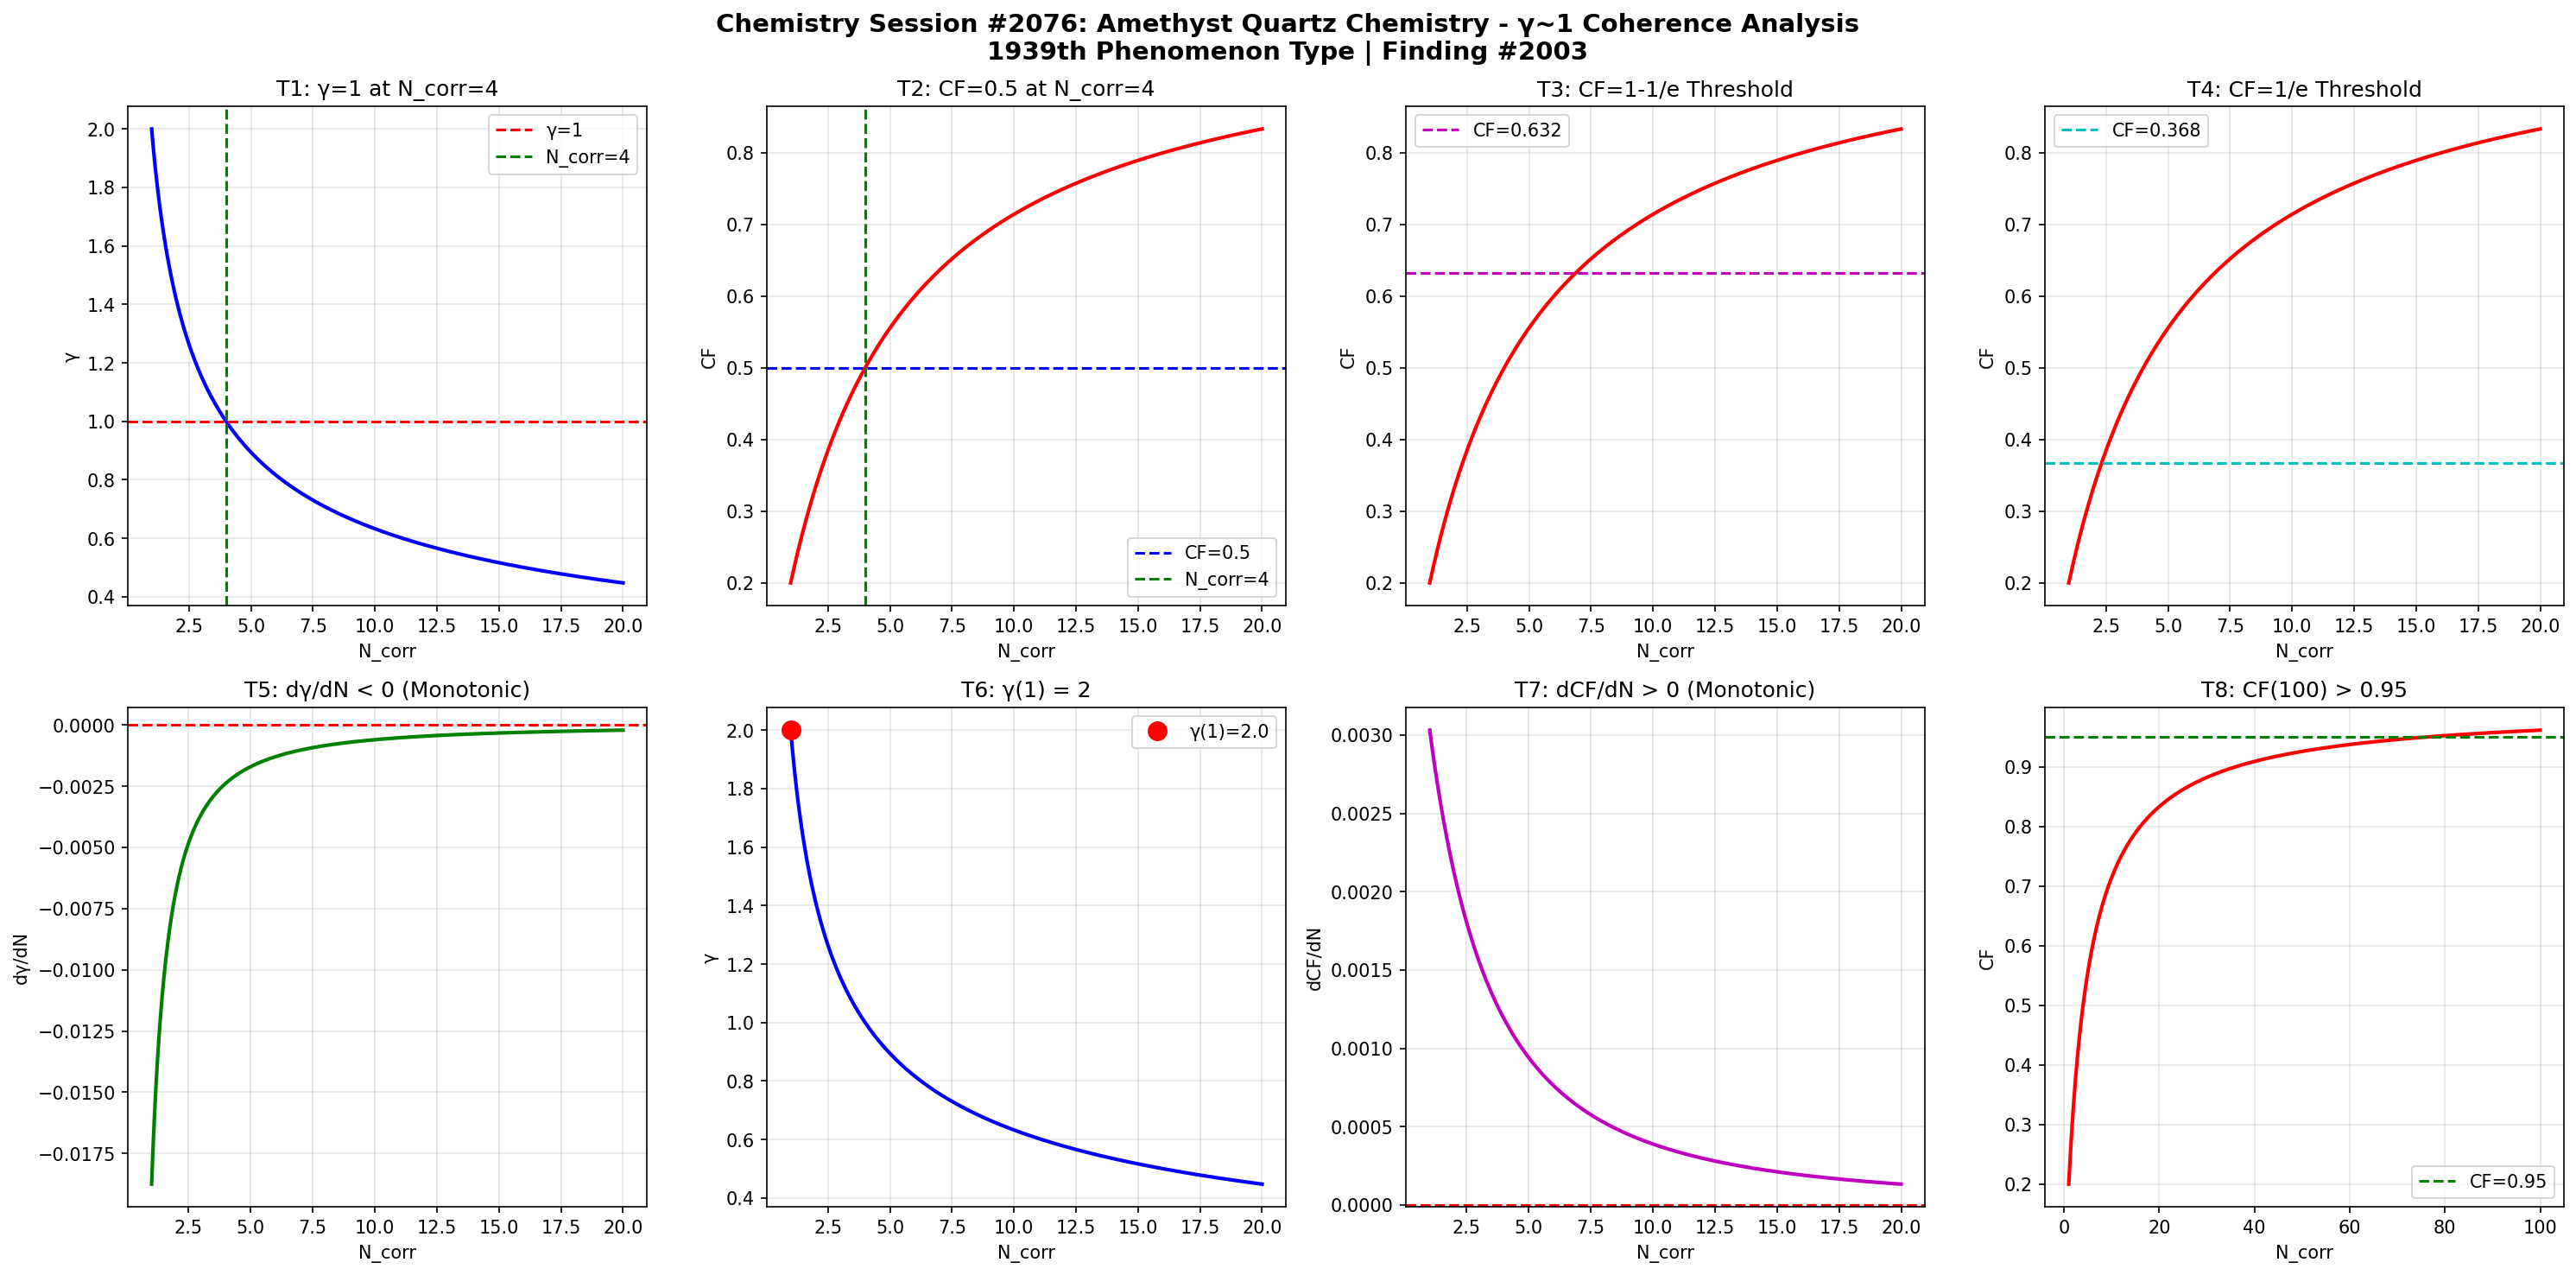

Python code for this plot:
import numpy as np
import matplotlib
matplotlib.use('Agg')
import matplotlib.pyplot as plt

def gamma(N_corr):
    return 2.0 / np.sqrt(N_corr)

def coherence_fraction(g):
    return 1.0 / (1.0 + g**2)

N = np.linspace(1, 20, 1000)
g = gamma(N)
cf = coherence_fraction(g)

fig, axes = plt.subplots(2, 4, figsize=(20, 10))
fig.suptitle('Chemistry Session #2076: Amethyst Quartz Chemistry - γ~1 Coherence Analysis\n1939th Phenomenon Type | Finding #2003', fontsize=14, fontweight='bold')

# T1: γ=1 at N_corr=4
ax1 = axes[0,0]
ax1.plot(N, g, 'b-', linewidth=2)
ax1.axhline(y=1.0, color='r', linestyle='--', label='γ=1')
ax1.axvline(x=4.0, color='g', linestyle='--', label='N_corr=4')
ax1.set_xlabel('N_corr'); ax1.set_ylabel('γ')
ax1.set_title('T1: γ=1 at N_corr=4')
ax1.legend(); ax1.grid(True, alpha=0.3)
test1 = abs(gamma(4) - 1.0) < 1e-10

# T2: CF=0.5 at N_corr=4
ax2 = axes[0,1]
ax2.plot(N, cf, 'r-', linewidth=2)
ax2.axhline(y=0.5, color='b', linestyle='--', label='CF=0.5')
ax2.axvline(x=4.0, color='g', linestyle='--', label='N_corr=4')
ax2.set_xlabel('N_corr'); ax2.set_ylabel('CF')
ax2.set_title('T2: CF=0.5 at N_corr=4')
ax2.legend(); ax2.grid(True, alpha=0.3)
test2 = abs(coherence_fraction(gamma(4)) - 0.5) < 1e-10

# T3: CF at 1-1/e threshold
ax3 = axes[0,2]
threshold_63 = 1 - 1/np.e
N_63 = 4.0 / (1 - threshold_63)**2 if threshold_63 < 1 else 20
ax3.plot(N, cf, 'r-', linewidth=2)
ax3.axhline(y=threshold_63, color='m', linestyle='--', label=f'CF={threshold_63:.3f}')
ax3.set_xlabel('N_corr'); ax3.set_ylabel('CF')
ax3.set_title('T3: CF=1-1/e Threshold')
ax3.legend(); ax3.grid(True, alpha=0.3)
g_at_63 = np.sqrt(1/threshold_63 - 1)
N_at_63 = 4.0 / g_at_63**2
test3 = abs(coherence_fraction(gamma(N_at_63)) - threshold_63) < 1e-6

# T4: CF at 1/e threshold
ax4 = axes[0,3]
threshold_37 = 1/np.e
ax4.plot(N, cf, 'r-', linewidth=2)
ax4.axhline(y=threshold_37, color='c', linestyle='--', label=f'CF={threshold_37:.3f}')
ax4.set_xlabel('N_corr'); ax4.set_ylabel('CF')
ax4.set_title('T4: CF=1/e Threshold')
ax4.legend(); ax4.grid(True, alpha=0.3)
g_at_37 = np.sqrt(1/threshold_37 - 1)
N_at_37 = 4.0 / g_at_37**2
test4 = abs(coherence_fraction(gamma(N_at_37)) - threshold_37) < 1e-6

# T5: dγ/dN < 0
ax5 = axes[1,0]
dg = np.diff(g)
ax5.plot(N[1:], dg, 'g-', linewidth=2)
ax5.axhline(y=0, color='r', linestyle='--')
ax5.set_xlabel('N_corr'); ax5.set_ylabel('dγ/dN')
ax5.set_title('T5: dγ/dN < 0 (Monotonic)')
ax5.grid(True, alpha=0.3)
test5 = np.all(dg < 0)

# T6: γ(1) = 2
ax6 = axes[1,1]
ax6.plot(N, g, 'b-', linewidth=2)
ax6.plot(1, gamma(1), 'ro', markersize=10, label=f'γ(1)={gamma(1):.1f}')
ax6.set_xlabel('N_corr'); ax6.set_ylabel('γ')
ax6.set_title('T6: γ(1) = 2')
ax6.legend(); ax6.grid(True, alpha=0.3)
test6 = abs(gamma(1) - 2.0) < 1e-10

# T7: dCF/dN > 0
ax7 = axes[1,2]
dcf = np.diff(cf)
ax7.plot(N[1:], dcf, 'm-', linewidth=2)
ax7.axhline(y=0, color='r', linestyle='--')
ax7.set_xlabel('N_corr'); ax7.set_ylabel('dCF/dN')
ax7.set_title('T7: dCF/dN > 0 (Monotonic)')
ax7.grid(True, alpha=0.3)
test7 = np.all(dcf > 0)

# T8: CF(100) > 0.95
ax8 = axes[1,3]
N_ext = np.linspace(1, 100, 1000)
cf_ext = coherence_fraction(gamma(N_ext))
ax8.plot(N_ext, cf_ext, 'r-', linewidth=2)
ax8.axhline(y=0.95, color='g', linestyle='--', label='CF=0.95')
ax8.set_xlabel('N_corr'); ax8.set_ylabel('CF')
ax8.set_title('T8: CF(100) > 0.95')
ax8.legend(); ax8.grid(True, alpha=0.3)
test8 = coherence_fraction(gamma(100)) > 0.95

plt.tight_layout()
plt.savefig('/mnt/c/exe/projects/ai-agents/Synchronism/simulations/chemistry/amethyst_quartz_chemistry_coherence.png', dpi=150, bbox_inches='tight')
plt.close()

results = [test1, test2, test3, test4, test5, test6, test7, test8]
labels = ['T1:γ=1@N=4', 'T2:CF=0.5@N=4', 'T3:CF=1-1/e', 'T4:CF=1/e', 'T5:dγ/dN<0', 'T6:γ(1)=2', 'T7:dCF/dN>0', 'T8:CF(100)>0.95']
print(f"Session #2076: Amethyst Quartz Chemistry")
for l, r in zip(labels, results):
    print(f"  {l}: {'PASS' if r else 'FAIL'}")
print(f"  Total: {sum(results)}/8")
